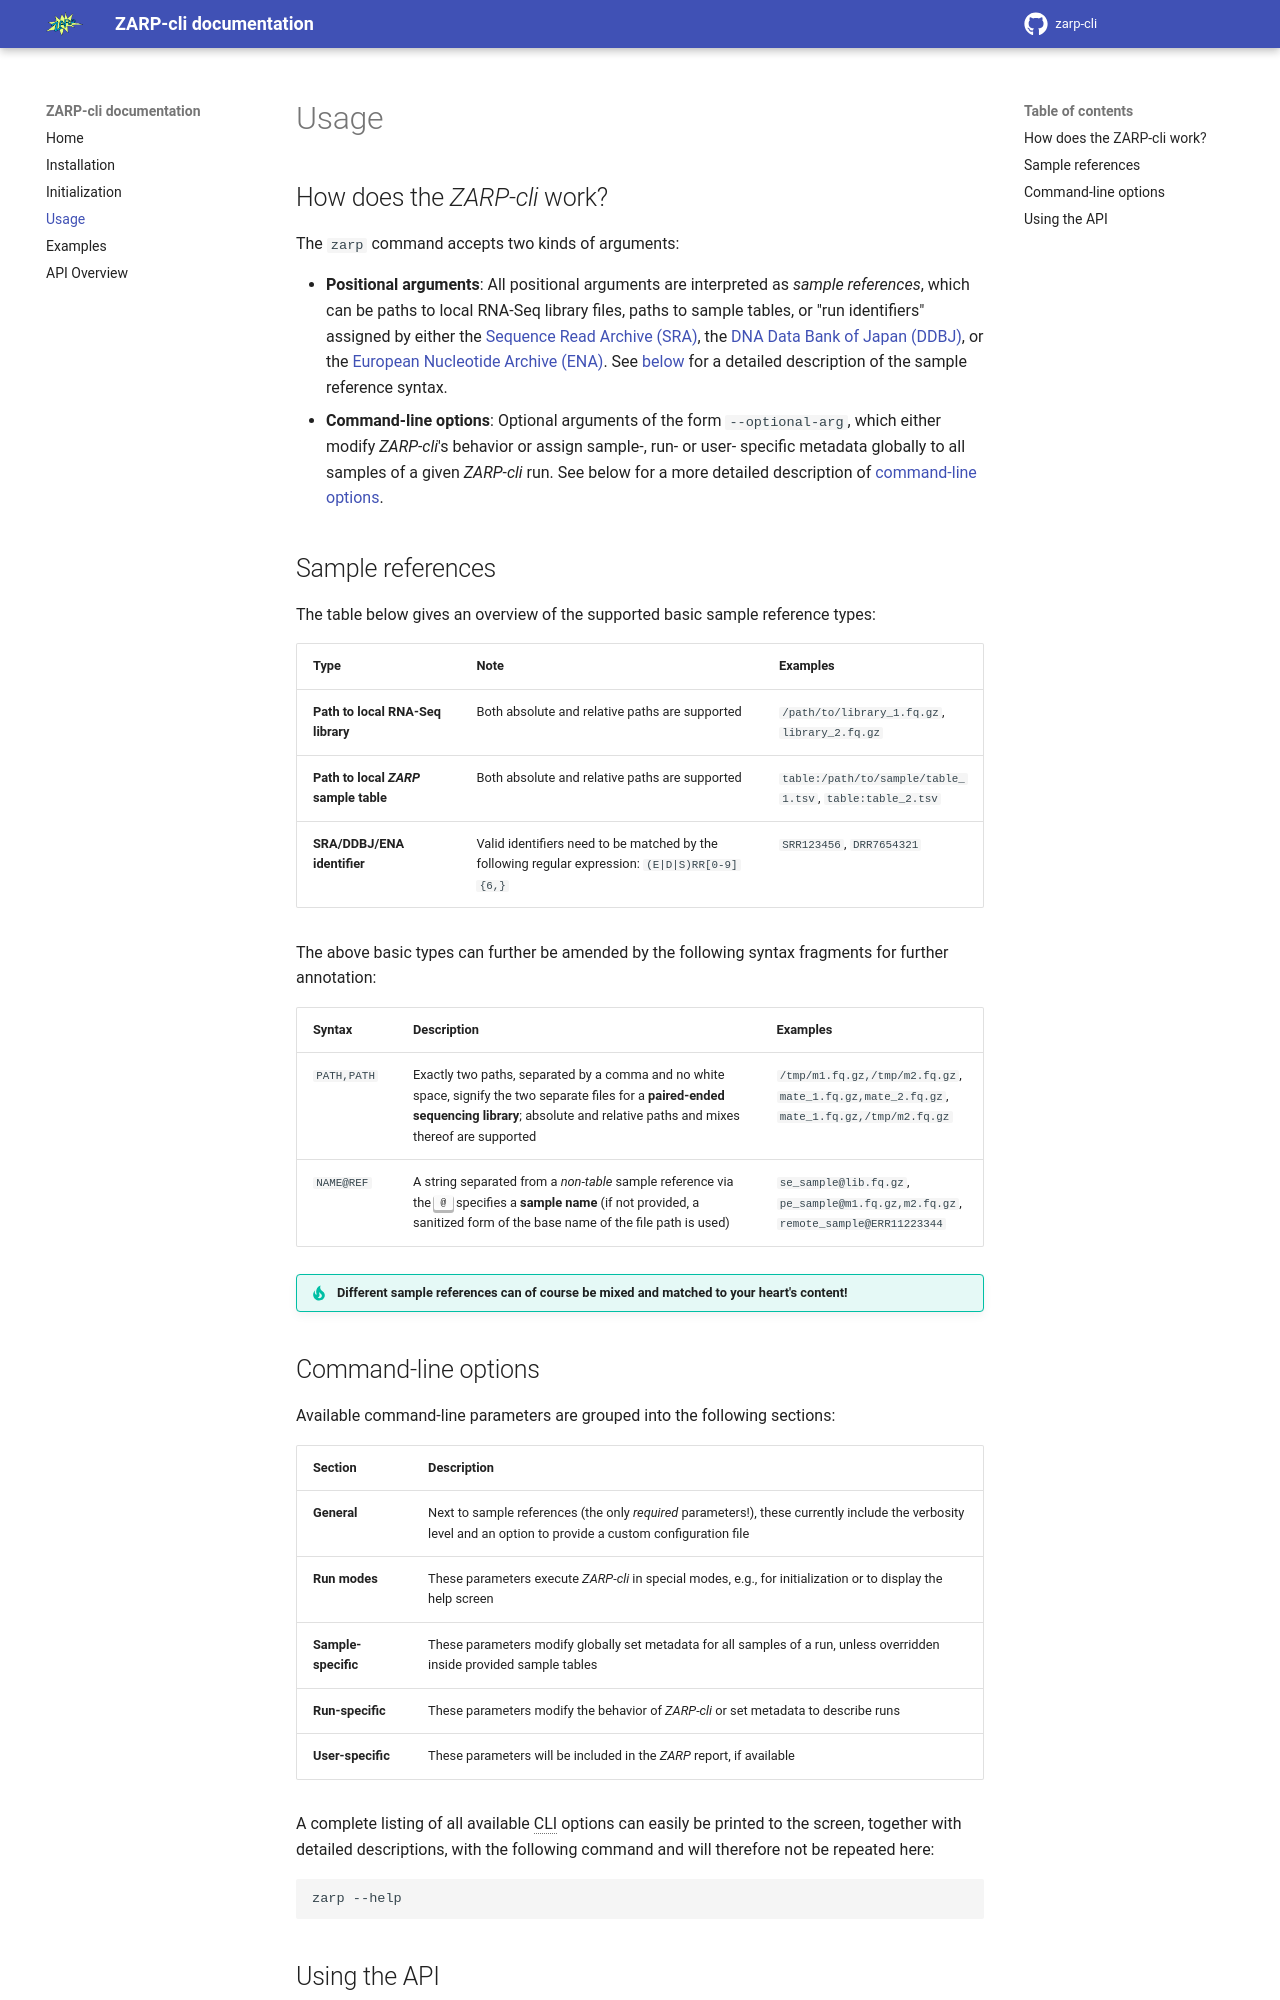

repository: zavolanlab/zarp-cli · page: guides/usage/index.html · generator: mkdocs

# Usage

## How does the _ZARP-cli_ work?

The `zarp` command accepts two kinds of arguments:

- **Positional arguments**: All positional arguments are interpreted as _sample
  references_, which can be paths to local RNA-Seq library files, paths to
  sample tables, or "run identifiers" assigned by either the [Sequence Read
  Archive (SRA)][sra], the [DNA Data Bank of Japan (DDBJ)][ddbj], or the
  [European Nucleotide Archive (ENA)][ena]. See [below](#sample-references) for
  a detailed description of the sample reference syntax.
- **Command-line options**: Optional arguments of the form `--optional-arg`,
  which either modify _ZARP-cli_'s behavior or assign sample-, run- or user-
  specific metadata globally to all samples of a given _ZARP-cli_ run. See
  below for a more detailed description of [command-line
  options](#command-line-options).

## Sample references

The table below gives an overview of the supported basic sample reference
types:

| Type | Note | Examples |
| ---- | ---- | -------- |
| **Path to local RNA-Seq library** | Both absolute and relative paths are supported | `/path/to/library_1.fq.gz`, `library_2.fq.gz` |
| **Path to local _ZARP_ sample table** | Both absolute and relative paths are supported | `table:/path/to/sample/table_1.tsv`, `table:table_2.tsv` |
| **SRA/DDBJ/ENA identifier** | Valid identifiers need to be matched by the following regular expression: `(E|D|S)RR[0-9]{6,}` | `SRR123456`, `DRR7654321` |

The above basic types can further be amended by the following syntax fragments
for further annotation:

| Syntax | Description | Examples |
| ------ | ----------- | -------- |
| `PATH,PATH` | Exactly two paths, separated by a comma and no white space, signify the two separate files for a **paired-ended sequencing library**; absolute and relative paths and mixes thereof are supported | `/tmp/m1.fq.gz,/tmp/m2.fq.gz`, `mate_1.fq.gz,mate_2.fq.gz`, `mate_1.fq.gz,/tmp/m2.fq.gz` |
| `NAME@REF` | A string separated from a _non-table_ sample reference via the <kbd>@</kbd> specifies a **sample name** (if not provided, a sanitized form of the base name of the file path is used) | `se_sample@lib.fq.gz`, `pe_sample@m1.fq.gz,m2.fq.gz`, `remote_sample@ERR11223344` |

!!! tip "Different sample references can of course be mixed and matched to your heart's content!"
